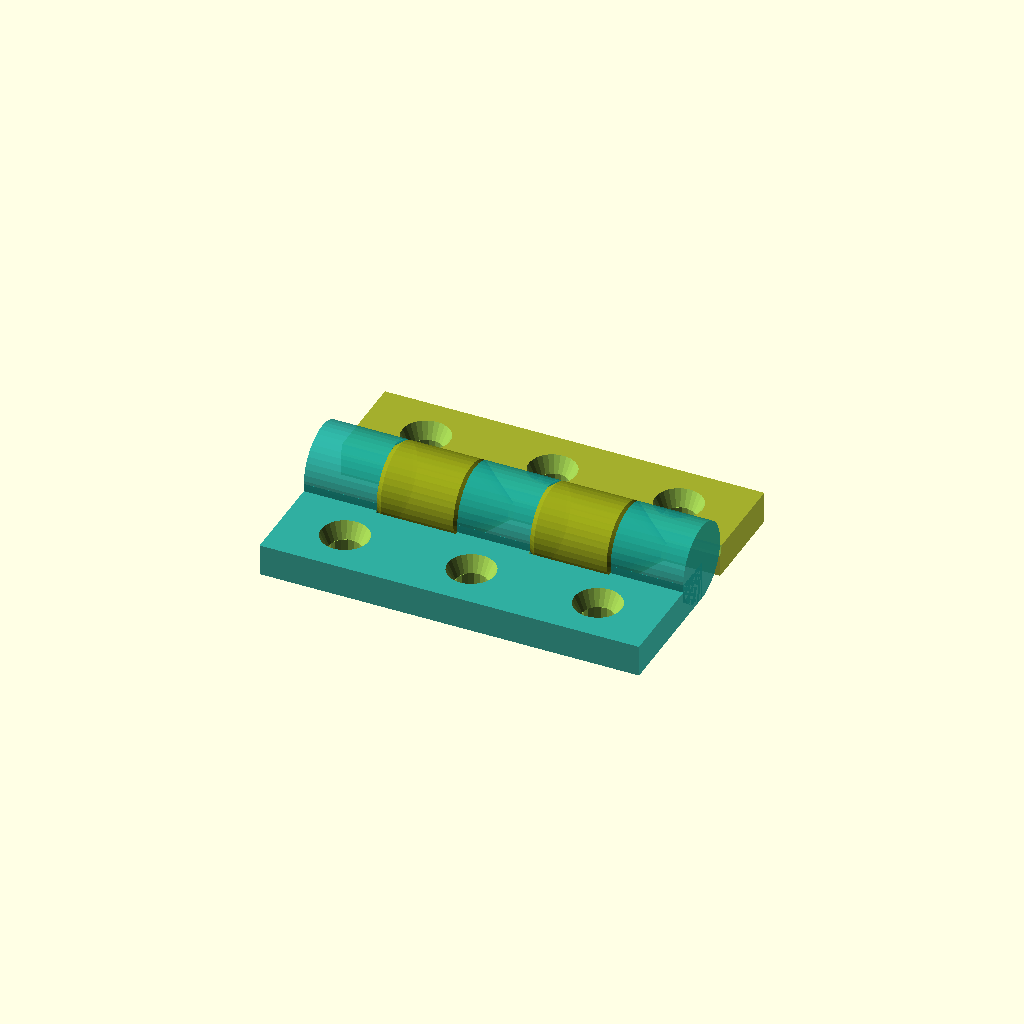
Cell 1 — every parameter at its default value.
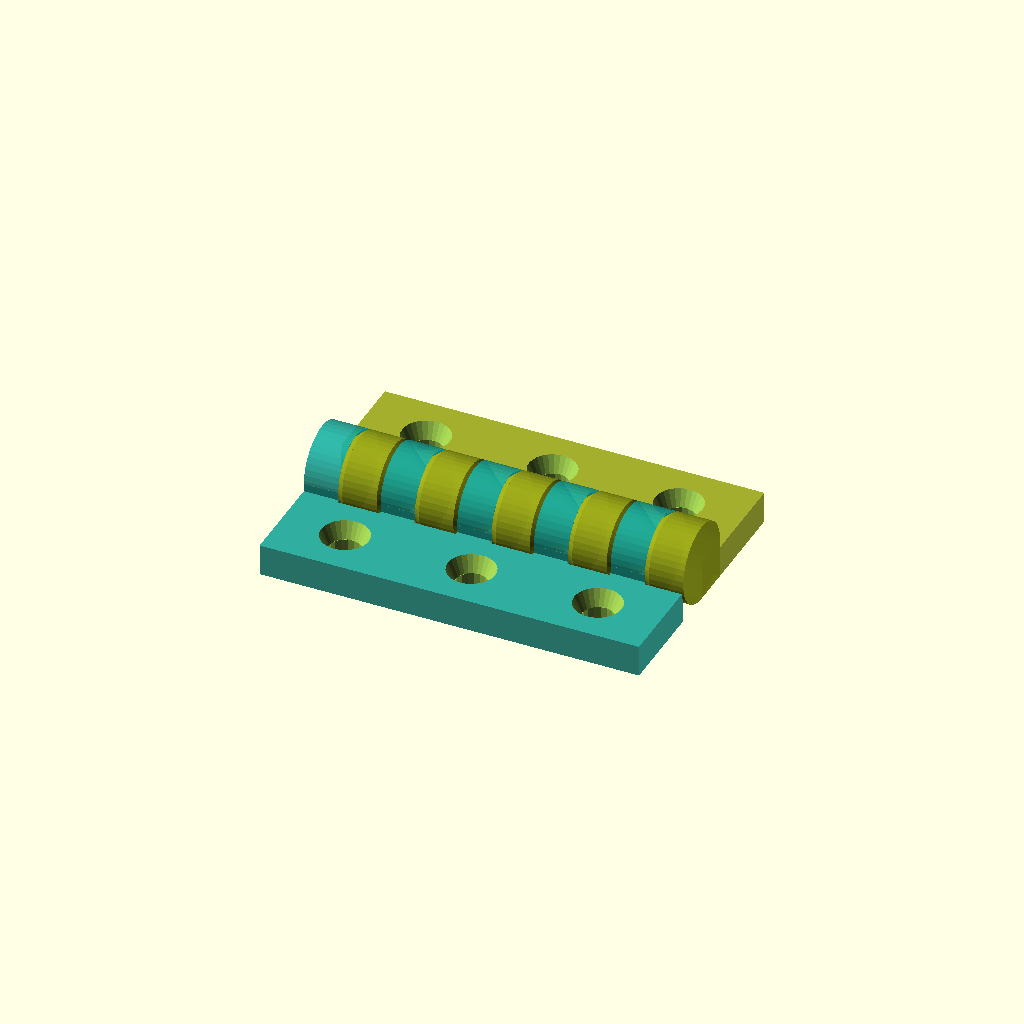
Cell 2 — hingeCount set to 10, the other parameters unchanged.
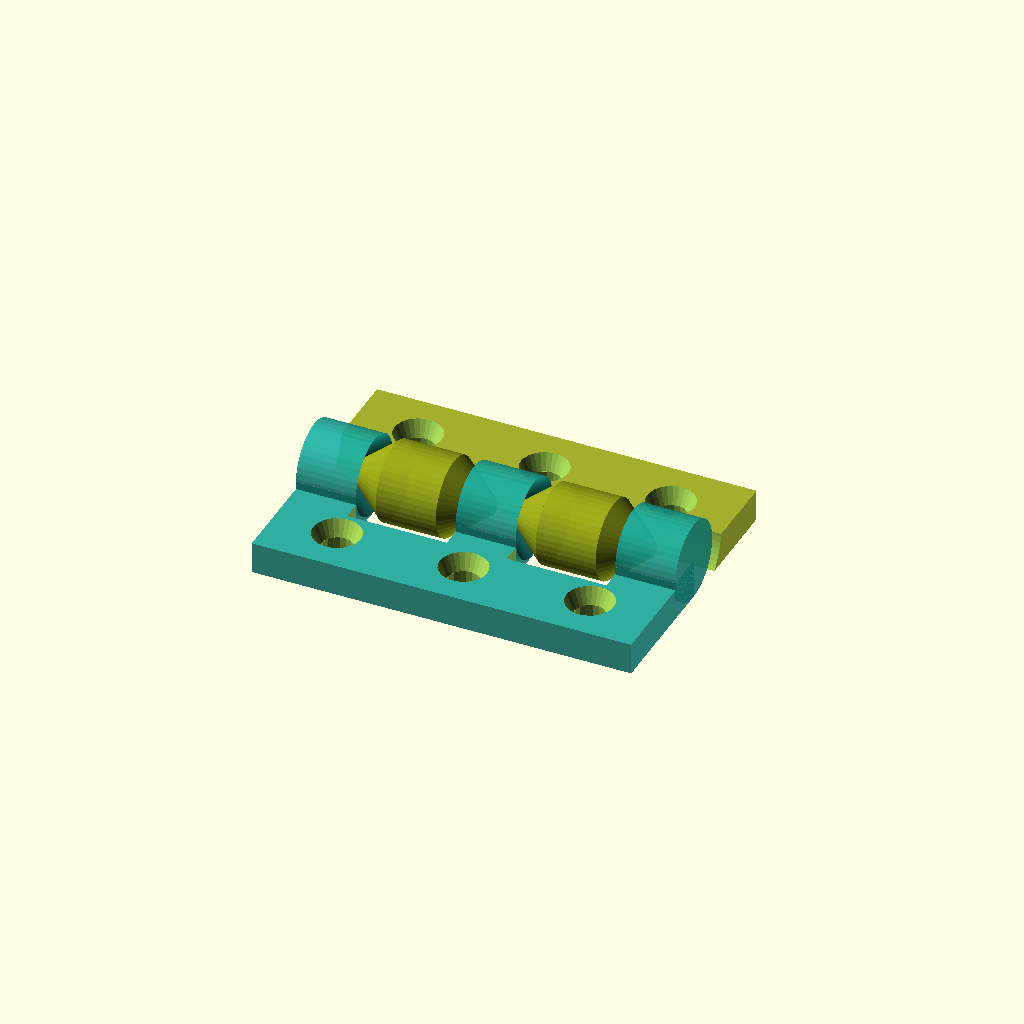
Cell 3: hingeGap = 2.5 (everything else at default).
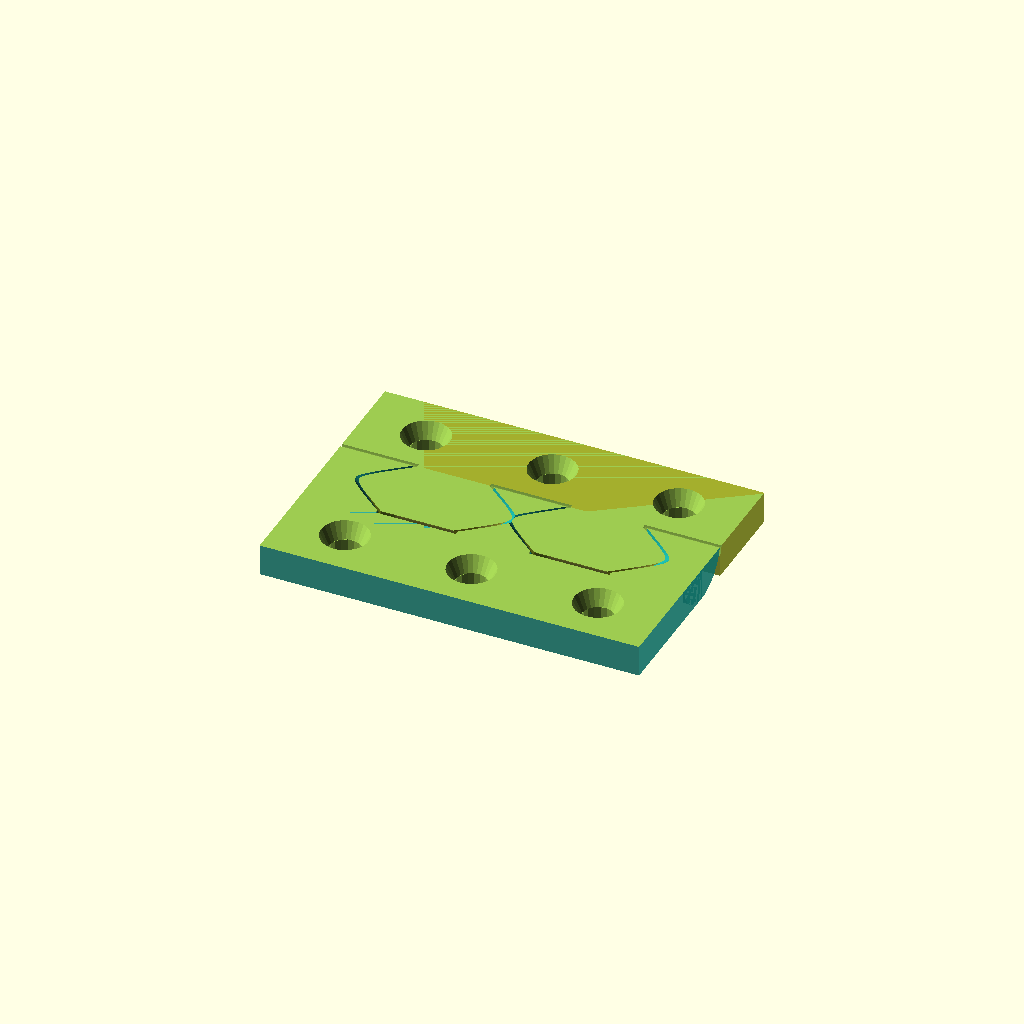
Cell 4 — cutOpen set to 0.4, the other parameters unchanged.
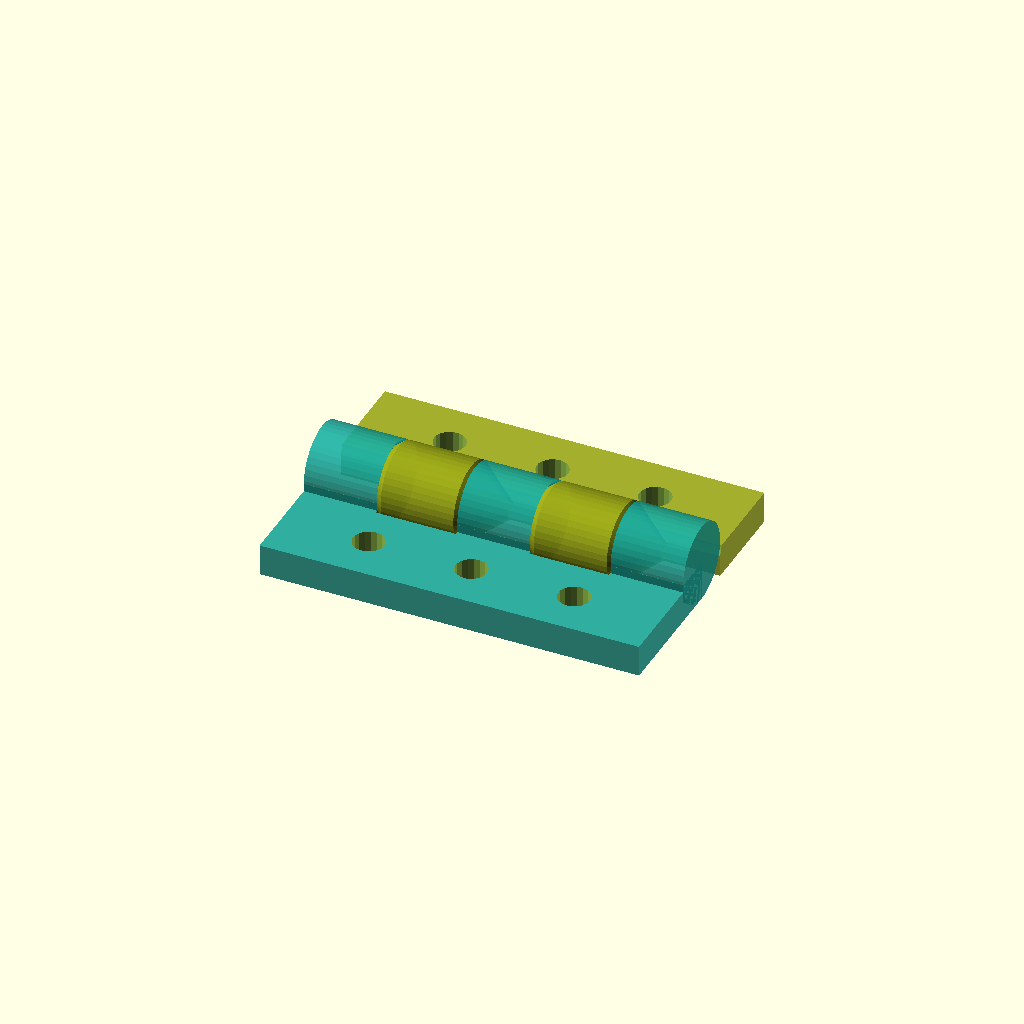
Cell 5: holeType = "straight" (everything else at default).
All cells are drawn from one camera (rotation 55°, 0°, 25°, orthographic, colour scheme Cornfield), so only the parameter changes between them.
OpenSCAD source file inputs/thingiverse/files/thing-1931310/files/hingev2.scad:
// Author: Anthony Weber, agweber.net, thingiverse user agweber
// http://www.thingiverse.com/thing:1931310

// Possible future expansions
// TODO "valid" angles, where the hinge sticks to certain angles or angle intervals (every 45° as an example)
// TODO min/max angles of the hinge's folding capability
// TODO set angle of hinge
// TODO Fix leaf connecting with hinge >= 50% height

/* [General parameters] */
// Number of hinge joints
hingeCount = 5; // [3:10]
// How tall is the hinge (aka length when it's laying flat)
height = 48;
// Leaf width, each
width = 12;
// Thickness of the hinge leafs
thickness = 4;
// Diameter of the actual hinging portion
hingeDiameter = 10;

/* [Screw holes] */
// Number of screw holes
holeCount = 3;
// Diameter of the screw shaft
holeDiameter = 4;
// Type of holes for the screws. Straight will just be straight holes, countersunk will use the below parameters for a countersunk head
holeType = "countersunk"; // [countersunk, straight]
// Diameter of the head of the countersunk screw
holeCountersinkHeadDia = 6;
// Distance it tapers from the head of the screw to the body
holeCountersinkDepth = 2;

/* [Screw hole spacing/placement] */
// If balanced, the below fields will be automatically generated on model generation, offsets will use the below offsets for fine control
holeSpacingType = "balanced"; // [offsets, balanced]
// Space between holes
holeSpacing = 12;
// Distance along the hinge the holes starting
holeOffsetX = 3;
// Distance from the far edge of the leafs the screwholes placed
holeOffsetY = 3;

/* [Tweak/tolerance parameters] */
// Space between the hinge pieces
hingeGap = 0.5; // [0.1:0.1:2.5]
// Cut the hinge open for display purposes; 1 means not cut open
cutOpen = 1; // [0.4:0.05:1]

/* [Advanced parameters] */
// 0 means hinge interfaces will come to points, increase it to blunt the ends
interfaceMinRadius = 1;
// Roundness setting angle; lower = finer large radius
$fa = 0.5;
// Roundless setting size; lower = finer small radius
$fs = 0.75;
// What angle is the interface portions of the hinge printing at. Higher is typically easier to print
hingeInterfaceAngle = 45; // [45:5:75]
// Display preferences
transparency = 0.9;

/* [Hidden] */
// Calculated parameters
hingeRadius = hingeDiameter/2;
hingePartLength = (height+hingeGap)/hingeCount;
// if this > hingePartLength/2, the interfaces will join as a solid object
hingeInterfaceLength = (sin(hingeInterfaceAngle*2)) * hingeRadius; // TODO handle < 45 degrees
c = [[0.1,0.65,0.6,transparency], [0.6,0.65,0.1,transparency]]; // display preferences

// Don't bother with these
buffer = 0.01; // used to every so slighty adjust things to prevent 0-thickness walls

module screwHole(hole, holeSpacing, holeOffsetX, holeOffsetY, headDia, side) {
  // Move hole depending on which one it is
  translate([headDia*(hole+0.5)+holeOffsetX+holeSpacing*hole,
             (max(0,side)*width)-side*(headDia/2 + holeOffsetY), 0]) // Move hole from far edge
  // Flip the created object and move it up
  translate([0,0,thickness+buffer]) rotate([180,0,0])
  union() {
    cylinder(r=holeDiameter/2, h=thickness+buffer*2);
    if (holeType == "countersunk") {
      cylinder(r1=holeCountersinkHeadDia/2, r2=holeDiameter/2, h=holeCountersinkDepth);
    }
  }
}

difference() {
translate([-hingeCount*hingePartLength/2-hingeGap/2,0,0]) union() { // Center result onscreen

// leafs
translate([hingeGap/2,0,0]) for (i = [-1:2:1]) {
  difference() {
  translate([0,-width/2+i*(hingeRadius+width/2),0]) difference() {
    color(c[max(0, i%2)]) cube([height, width, thickness]);
    // Cut out the screw holes
    if (holeCount > 0) {
      echo("Drilling screwholes");
      for (hole = [0:holeCount-1]) {
        if (holeSpacingType == "balanced") {
          if (holeType == "countersunk") {
            holeSpacing = (height-holeCount*holeCountersinkHeadDia)/(holeCount);
            holeOffsetX = holeSpacing/2;
            holeOffsetY = (width-holeCountersinkHeadDia)/2;
            screwHole(hole, holeSpacing, holeOffsetX, holeOffsetY, holeCountersinkHeadDia, i);
          } else {
            holeSpacing = (height-holeCount*holeDiameter)/(holeCount+1);
            holeOffsetX = holeSpacing;
            holeOffsetY = (width-holeDiameter)/2;
            screwHole(hole, holeSpacing, holeOffsetX, holeOffsetY, holeDiameter, i);
          }
        } else if (holeSpacingType == "offsets") {
          if (holeType == "countersunk") {
            screwHole(hole, holeSpacing, holeOffsetX, holeOffsetY, holeCountersinkHeadDia, i);
          } else {
            screwHole(hole, holeSpacing, holeOffsetX, holeOffsetY, holeDiameter, i);
          }
        } else {
          echo("Unknown screwhole type, bit doesn't fit.");
        }
      }
    }
  }
  // Prevent connecting with the other leaf's hinges
  for (j = [0:hingeCount - 1]) {
    if (j%2 != max(0, i%2)) {
      translate([-buffer+hingePartLength*j-hingeGap,0,hingeRadius]) rotate([0,90,0])
        cylinder(r=hingeRadius+hingeGap, h=hingePartLength+hingeGap+buffer*2);
    }
  }
}
}

// hinging portion
for (i = [0:hingeCount - 1]) {
  translate([hingePartLength * i,0,0]) union() {
    difference() {
      union() {
        translate([hingeGap/2,0,hingeRadius]) union() {
          rotate([0,90,0]) color(c[i%2]) cylinder(r=hingeRadius, h=hingePartLength-hingeGap);
          translate([0,-hingeRadius+(i%2)*hingeRadius,-hingeRadius])
            color(c[i%2]) cube([hingePartLength-hingeGap, hingeRadius, hingeRadius]); // Connect to leaf
        }
        if (i % 2 == 1) {
          translate([-hingeInterfaceLength+hingeGap/2,0,hingeRadius]) rotate([0,90,0])
            color(c[i%2]) cylinder(r1=interfaceMinRadius, r2=hingeRadius, h=hingeInterfaceLength);
          if (i != hingeCount-1) translate([hingePartLength-hingeGap/2,0,hingeRadius]) rotate([0,90,0])
            color(c[i%2]) cylinder(r2=interfaceMinRadius, r1=hingeRadius, h=hingeInterfaceLength);
        }
      }
      // Subtract out
      if (i % 2 == 0) { // Inward
        if (i > 0) translate([hingeGap/2-buffer,0,hingeRadius]) rotate([0,90,0])
          color(c[i%2]) cylinder(r2=interfaceMinRadius, r1=hingeRadius, h=hingeInterfaceLength);
        if (i != hingeCount-1) translate([hingePartLength-hingeGap/2-hingeInterfaceLength+buffer,0,hingeRadius]) rotate([0,90,0])
          color(c[i%2]) cylinder(r1=interfaceMinRadius, r2=hingeRadius, h=hingeInterfaceLength);
      }
    }
  }
}

} // End center result onscreen
  // Cut off the top
  if (cutOpen < 1) {
    translate([-height/2-hingeGap-buffer,-width-hingeRadius-buffer,cutOpen*hingeRadius*2])
      cube([height+hingeGap+buffer*2,width*2+hingeRadius*2+buffer*2,hingeRadius*2]);
  }
}
Customizer parameters (derived from the source; name, type, default, range or options):
hingeCount: number, default 5, range 3 to 10
height: number, default 48
width: number, default 12
thickness: number, default 4
hingeDiameter: number, default 10
holeCount: number, default 3
holeDiameter: number, default 4
holeType: string, default "countersunk", options "countersunk", "straight"
holeCountersinkHeadDia: number, default 6
holeCountersinkDepth: number, default 2
holeSpacingType: string, default "balanced", options "offsets", "balanced"
holeSpacing: number, default 12
holeOffsetX: number, default 3
holeOffsetY: number, default 3
hingeGap: number, default 0.5, range 0.1 to 2.5, step 0.1
cutOpen: number, default 1, range 0.4 to 1, step 0.05
interfaceMinRadius: number, default 1
hingeInterfaceAngle: number, default 45, range 45 to 75, step 5
transparency: number, default 0.9
